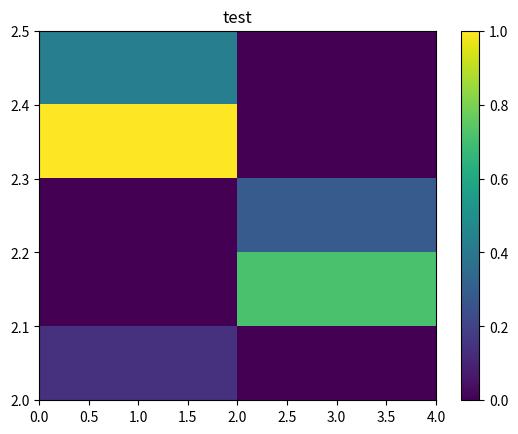

Python code for this plot:
import numpy as np
import matplotlib.pyplot as plt

# X = np.outer(np.linspace(-2,2,10), np.ones(10))
# Y = X.copy().T
# Z = np.array([[2,1,3,7,2], [5,8,1,2,3]])

X = np.arange(0,5,1)
Y = np.array([2,2.4,2.5,2.1,2.2])
Z = np.array([[2,1,3,7,2], [5,8,1,2,3]])

# Rzutowanie Z na 2D
Z_2d = Z.max(axis=0) - Z  # obliczanie głębokości jako różnicy maksymalnej wartości w kolumnie i wartości w kolumnie
Z_2d_norm = (Z_2d - Z_2d.min()) / (Z_2d.max() - Z_2d.min())  # normalizacja wartości do zakresu [0, 1]

fig, ax = plt.subplots()
im = ax.imshow(Z_2d_norm.T, cmap='viridis', extent=[X.min(), X.max(), Y.min(), Y.max()], aspect='auto')
ax.set_title('test')
fig.colorbar(im, ax=ax)
plt.show()